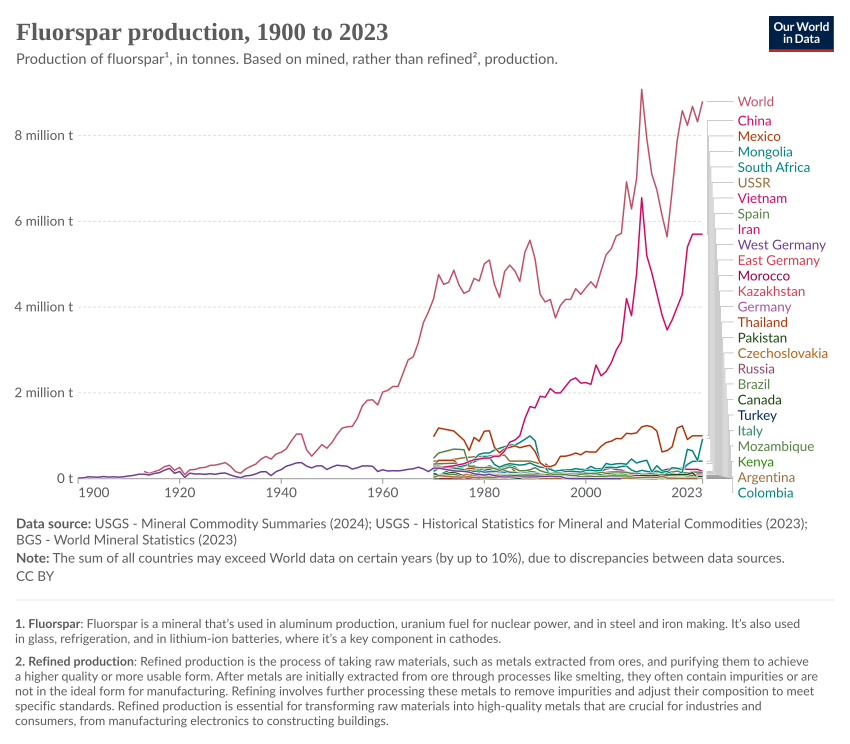

The data file committed next to this chart (first rows):
Entity, Code, Year, production|Fluorspar|Mine|tonnes
Afghanistan, AFG, 2013, 0
Afghanistan, AFG, 2014, 4700
Afghanistan, AFG, 2015, 4108
Afghanistan, AFG, 2016, 4000
Afghanistan, AFG, 2017, 4000
Afghanistan, AFG, 2018, 4000
Afghanistan, AFG, 2019, 4000
Afghanistan, AFG, 2020, 4000
Afghanistan, AFG, 2021, 4000
Afghanistan, AFG, 2022, 4000
Argentina, ARG, 1970, 29655
Argentina, ARG, 1971, 72334
Argentina, ARG, 1974, 40672
Argentina, ARG, 1976, 40077
Argentina, ARG, 1977, 43792
Argentina, ARG, 1978, 26746
Argentina, ARG, 1979, 38076
Argentina, ARG, 1980, 15468
Argentina, ARG, 1981, 20755
Argentina, ARG, 1982, 23727
Argentina, ARG, 1983, 28985
Argentina, ARG, 1984, 23157
Argentina, ARG, 1985, 30612
Argentina, ARG, 1986, 39076
Argentina, ARG, 1987, 54975
Argentina, ARG, 1988, 18052
Argentina, ARG, 1989, 23385
Argentina, ARG, 1990, 24503
Argentina, ARG, 1991, 16462
Argentina, ARG, 1992, 4587
Argentina, ARG, 1993, 4611
Argentina, ARG, 1994, 3585
Argentina, ARG, 1995, 5105
Argentina, ARG, 1996, 5666
Argentina, ARG, 1997, 7168
Argentina, ARG, 1998, 11517
Argentina, ARG, 1999, 12704
Argentina, ARG, 2000, 11229
Argentina, ARG, 2001, 9075
Argentina, ARG, 2002, 5168
Argentina, ARG, 2003, 5422
Argentina, ARG, 2004, 6189
Argentina, ARG, 2005, 7502
Argentina, ARG, 2006, 8278
Argentina, ARG, 2007, 9735
Argentina, ARG, 2008, 15098
Argentina, ARG, 2009, 13424
Argentina, ARG, 2010, 17657
Argentina, ARG, 2011, 25099
Argentina, ARG, 2012, 35874
Argentina, ARG, 2013, 37967
Argentina, ARG, 2014, 30000
Argentina, ARG, 2015, 58556
Argentina, ARG, 2016, 14222
Argentina, ARG, 2017, 13696
Argentina, ARG, 2018, 7924
Argentina, ARG, 2019, 8000
Argentina, ARG, 2020, 4800
Argentina, ARG, 2021, 4800
Argentina, ARG, 2022, 4800
... 1,479 more rows
